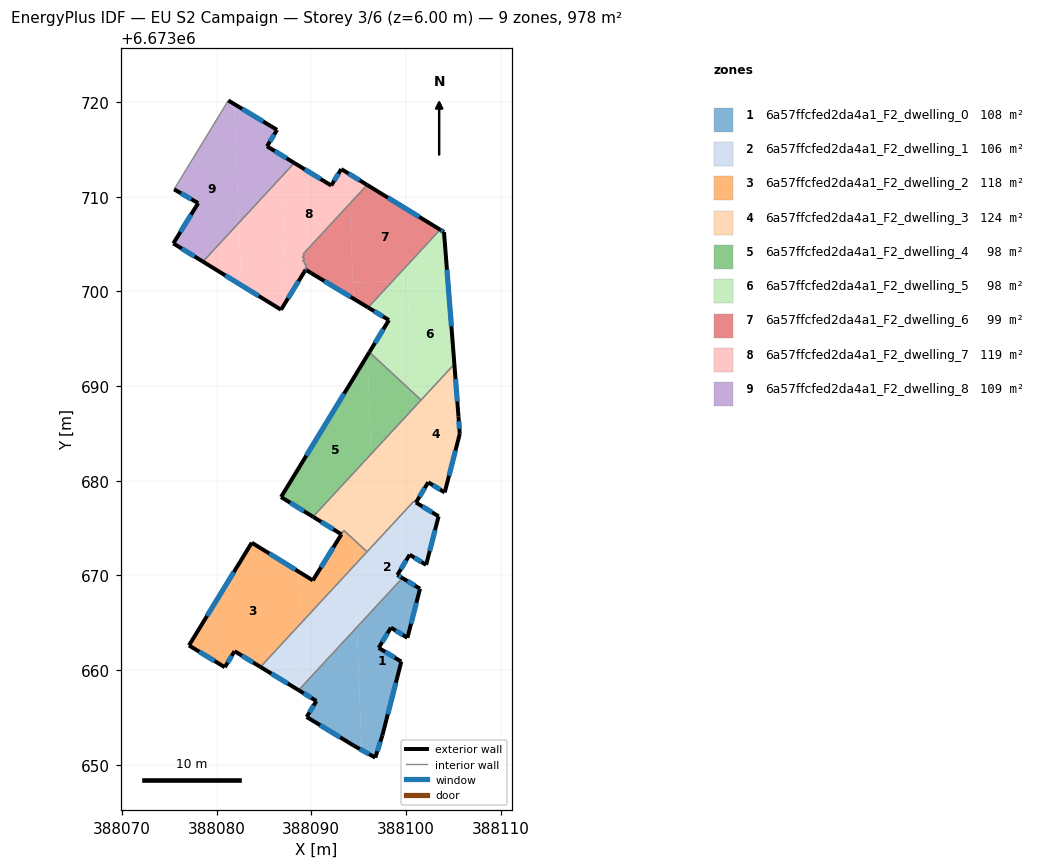
=== STOREY PLAN SPEC (per zone: floor XY polygon, exterior-wall plan segments, windows/doors) ===
zone 1: 6a57ffcfed2da4a1_F2_dwelling_0  (107.9 m²)
  floor: (388101.48, 6673668.60) (388100.15, 6673663.42) (388098.41, 6673664.50) (388097.12, 6673662.36) (388099.51, 6673660.91) (388097.51, 6673653.12) (388096.76, 6673650.77) (388095.32, 6673651.57) (388094.82, 6673664.54) (388099.62, 6673669.73)
  floor: (388094.82, 6673664.54) (388095.32, 6673651.57) (388094.47, 6673652.05) (388089.51, 6673655.06) (388090.54, 6673656.75) (388089.13, 6673657.61) (388089.10, 6673658.36)
  floor: (388089.10, 6673658.36) (388089.13, 6673657.61) (388088.67, 6673657.89)
  exterior wall: (388097.12, 6673662.36) – (388098.41, 6673664.50)  [2.5 m]
    window: (388097.49, 6673662.97) – (388098.04, 6673663.88)  [1.4 m²]
  exterior wall: (388099.51, 6673660.91) – (388097.12, 6673662.36)  [2.8 m]
    window: (388098.82, 6673661.32) – (388097.80, 6673661.94)  [1.5 m²]
  exterior wall: (388097.51, 6673653.12) – (388099.51, 6673660.91)  [8.0 m]
    window: (388098.08, 6673655.35) – (388098.94, 6673658.68)  [4.4 m²]
  exterior wall: (388096.76, 6673650.77) – (388097.51, 6673653.12)  [2.5 m]
    window: (388096.98, 6673651.44) – (388097.30, 6673652.45)  [1.4 m²]
  exterior wall: (388094.47, 6673652.05) – (388096.76, 6673650.77)  [2.6 m]
    window: (388095.12, 6673651.68) – (388096.11, 6673651.13)  [1.4 m²]
  exterior wall: (388089.51, 6673655.06) – (388094.47, 6673652.05)  [5.8 m]
    window: (388090.93, 6673654.20) – (388093.05, 6673652.91)  [3.2 m²]
  exterior wall: (388090.54, 6673656.75) – (388089.51, 6673655.06)  [2.0 m]
    window: (388090.25, 6673656.27) – (388089.81, 6673655.54)  [1.1 m²]
  exterior wall: (388088.67, 6673657.89) – (388090.54, 6673656.75)  [2.2 m]
    window: (388089.20, 6673657.57) – (388090.00, 6673657.08)  [1.2 m²]
  exterior wall: (388101.48, 6673668.60) – (388099.62, 6673669.74)  [2.2 m]
    window: (388100.95, 6673668.93) – (388100.15, 6673669.41)  [1.2 m²]
  exterior wall: (388100.15, 6673663.42) – (388101.48, 6673668.60)  [5.3 m]
    window: (388100.53, 6673664.90) – (388101.10, 6673667.12)  [2.9 m²]
  exterior wall: (388098.41, 6673664.50) – (388100.15, 6673663.42)  [2.0 m]
    window: (388098.91, 6673664.19) – (388099.66, 6673663.73)  [1.1 m²]
  interior walls: 1
zone 2: 6a57ffcfed2da4a1_F2_dwelling_1  (106.2 m²)
  floor: (388094.57, 6673671.07) (388094.82, 6673664.54) (388089.10, 6673658.36) (388088.85, 6673664.90)
  floor: (388103.08, 6673674.84) (388102.13, 6673671.12) (388100.39, 6673672.19) (388099.09, 6673670.06) (388099.62, 6673669.73) (388094.82, 6673664.54) (388094.57, 6673671.07) (388097.86, 6673674.64)
  floor: (388088.85, 6673664.90) (388089.10, 6673658.36) (388088.67, 6673657.89) (388084.64, 6673660.34)
  floor: (388103.45, 6673676.25) (388103.08, 6673674.84) (388097.86, 6673674.64) (388100.83, 6673677.84) (388101.06, 6673677.71)
  exterior wall: (388084.64, 6673660.34) – (388088.67, 6673657.89)  [4.7 m]
    window: (388085.79, 6673659.64) – (388087.51, 6673658.59)  [2.6 m²]
  exterior wall: (388103.45, 6673676.25) – (388101.06, 6673677.71)  [2.8 m]
    window: (388102.76, 6673676.67) – (388101.74, 6673677.29)  [1.5 m²]
  exterior wall: (388102.13, 6673671.12) – (388103.45, 6673676.25)  [5.3 m]
    window: (388102.51, 6673672.59) – (388103.07, 6673674.79)  [2.9 m²]
  exterior wall: (388100.39, 6673672.19) – (388102.13, 6673671.12)  [2.0 m]
    window: (388100.89, 6673671.89) – (388101.63, 6673671.43)  [1.1 m²]
  exterior wall: (388099.09, 6673670.06) – (388100.39, 6673672.19)  [2.5 m]
    window: (388099.46, 6673670.67) – (388100.02, 6673671.58)  [1.4 m²]
  exterior wall: (388099.62, 6673669.74) – (388099.09, 6673670.06)  [0.6 m]
    window: (388099.47, 6673669.83) – (388099.24, 6673669.97)  [0.3 m²]
  interior walls: 4
zone 3: 6a57ffcfed2da4a1_F2_dwelling_2  (118.1 m²)
  floor: (388088.63, 6673670.43) (388088.85, 6673664.90) (388084.64, 6673660.34) (388081.90, 6673662.01) (388080.87, 6673660.32) (388077.09, 6673662.62) (388083.72, 6673673.46)
  floor: (388094.46, 6673673.82) (388094.57, 6673671.07) (388088.85, 6673664.90) (388088.63, 6673670.43) (388090.17, 6673669.48) (388093.25, 6673674.46) (388093.75, 6673674.48)
  floor: (388095.89, 6673672.50) (388094.57, 6673671.07) (388094.46, 6673673.82)
  floor: (388093.75, 6673674.48) (388093.25, 6673674.46) (388093.44, 6673674.76)
  exterior wall: (388080.87, 6673660.32) – (388081.90, 6673662.01)  [2.0 m]
    window: (388081.16, 6673660.80) – (388081.60, 6673661.52)  [1.1 m²]
  exterior wall: (388077.09, 6673662.62) – (388080.87, 6673660.32)  [4.4 m]
    window: (388078.17, 6673661.96) – (388079.79, 6673660.97)  [2.4 m²]
  exterior wall: (388083.72, 6673673.46) – (388077.09, 6673662.62)  [12.7 m]
    window: (388081.82, 6673670.36) – (388078.98, 6673665.71)  [7.0 m²]
  exterior wall: (388090.17, 6673669.48) – (388083.72, 6673673.46)  [7.6 m]
    window: (388088.33, 6673670.62) – (388085.56, 6673672.32)  [4.2 m²]
  exterior wall: (388081.90, 6673662.01) – (388084.64, 6673660.34)  [3.2 m]
    window: (388082.68, 6673661.53) – (388083.85, 6673660.82)  [1.8 m²]
  exterior wall: (388093.18, 6673674.35) – (388090.17, 6673669.48)  [5.7 m]
    window: (388092.32, 6673672.96) – (388091.03, 6673670.87)  [3.2 m²]
  interior walls: 3
zone 4: 6a57ffcfed2da4a1_F2_dwelling_3  (123.9 m²)
  floor: (388105.11, 6673692.33) (388105.54, 6673686.81) (388105.68, 6673684.96) (388104.09, 6673678.77) (388102.35, 6673679.84) (388101.05, 6673677.71) (388100.67, 6673687.53)
  floor: (388100.67, 6673687.53) (388101.05, 6673677.71) (388100.83, 6673677.84) (388097.86, 6673674.64) (388096.64, 6673674.59) (388096.32, 6673682.83)
  floor: (388096.32, 6673682.83) (388096.64, 6673674.59) (388093.75, 6673674.48) (388093.44, 6673674.76) (388093.25, 6673674.46) (388093.03, 6673674.45) (388090.19, 6673676.20)
  floor: (388094.43, 6673674.50) (388094.46, 6673673.82) (388093.75, 6673674.48)
  floor: (388093.25, 6673674.46) (388093.18, 6673674.35) (388093.03, 6673674.45)
  floor: (388097.86, 6673674.64) (388095.89, 6673672.50) (388094.46, 6673673.82) (388094.43, 6673674.50)
  exterior wall: (388090.19, 6673676.20) – (388093.18, 6673674.35)  [3.5 m]
    window: (388091.04, 6673675.67) – (388092.33, 6673674.88)  [1.9 m²]
  exterior wall: (388105.54, 6673686.81) – (388105.11, 6673692.33)  [5.5 m]
    window: (388105.42, 6673688.39) – (388105.23, 6673690.75)  [3.1 m²]
  exterior wall: (388105.68, 6673684.96) – (388105.54, 6673686.81)  [1.8 m]
    window: (388105.64, 6673685.49) – (388105.58, 6673686.28)  [1.0 m²]
  exterior wall: (388104.09, 6673678.77) – (388105.68, 6673684.96)  [6.4 m]
    window: (388104.55, 6673680.54) – (388105.23, 6673683.19)  [3.5 m²]
  exterior wall: (388102.35, 6673679.84) – (388104.09, 6673678.77)  [2.0 m]
    window: (388102.85, 6673679.54) – (388103.60, 6673679.08)  [1.1 m²]
  exterior wall: (388101.05, 6673677.71) – (388102.35, 6673679.84)  [2.5 m]
    window: (388101.43, 6673678.32) – (388101.98, 6673679.23)  [1.4 m²]
  interior walls: 6
zone 5: 6a57ffcfed2da4a1_F2_dwelling_4  (98.1 m²)
  floor: (388095.92, 6673693.22) (388096.32, 6673682.83) (388090.19, 6673676.20) (388086.81, 6673678.28)
  floor: (388100.60, 6673689.45) (388100.67, 6673687.53) (388096.32, 6673682.83) (388095.92, 6673693.22) (388096.14, 6673693.58)
  floor: (388101.60, 6673688.53) (388100.67, 6673687.53) (388100.60, 6673689.45)
  exterior wall: (388096.14, 6673693.58) – (388086.81, 6673678.28)  [17.9 m]
    window: (388093.47, 6673689.21) – (388089.47, 6673682.65)  [9.9 m²]
  exterior wall: (388086.81, 6673678.28) – (388090.19, 6673676.20)  [4.0 m]
    window: (388087.77, 6673677.69) – (388089.22, 6673676.79)  [2.2 m²]
  interior walls: 2
zone 6: 6a57ffcfed2da4a1_F2_dwelling_5  (98.1 m²)
  floor: (388100.14, 6673701.15) (388100.60, 6673689.45) (388096.14, 6673693.58) (388098.20, 6673696.97) (388096.00, 6673698.30) (388098.58, 6673701.09)
  floor: (388104.40, 6673701.32) (388105.11, 6673692.33) (388101.60, 6673688.53) (388100.60, 6673689.45) (388100.14, 6673701.15)
  floor: (388104.01, 6673706.27) (388104.40, 6673701.32) (388098.58, 6673701.09) (388103.61, 6673706.52)
  exterior wall: (388098.20, 6673696.97) – (388096.14, 6673693.58)  [4.0 m]
    window: (388097.61, 6673696.00) – (388096.72, 6673694.55)  [2.2 m²]
  exterior wall: (388096.00, 6673698.30) – (388098.20, 6673696.97)  [2.6 m]
    window: (388096.63, 6673697.92) – (388097.57, 6673697.35)  [1.4 m²]
  exterior wall: (388104.01, 6673706.27) – (388103.61, 6673706.52)  [0.5 m]
    window: (388103.90, 6673706.34) – (388103.72, 6673706.45)  [0.3 m²]
  exterior wall: (388105.11, 6673692.33) – (388104.01, 6673706.27)  [14.0 m]
    window: (388104.80, 6673696.31) – (388104.33, 6673702.29)  [7.7 m²]
  interior walls: 3
zone 7: 6a57ffcfed2da4a1_F2_dwelling_6  (98.7 m²)
  floor: (388103.61, 6673706.52) (388098.58, 6673701.09) (388094.39, 6673700.93) (388094.06, 6673709.27) (388095.89, 6673711.25)
  floor: (388094.06, 6673709.27) (388094.45, 6673699.24) (388089.53, 6673702.21) (388089.61, 6673702.34) (388089.35, 6673702.49) (388089.51, 6673702.75) (388089.25, 6673702.91) (388089.34, 6673703.05) (388089.09, 6673703.23) (388089.30, 6673703.45) (388089.06, 6673703.64) (388089.26, 6673703.86) (388089.14, 6673703.95)
  floor: (388098.58, 6673701.09) (388096.00, 6673698.30) (388094.45, 6673699.24) (388094.39, 6673700.93)
  floor: (388094.06, 6673709.27) (388094.39, 6673700.93) (388094.45, 6673699.24)
  exterior wall: (388103.61, 6673706.52) – (388095.89, 6673711.25)  [9.0 m]
    window: (388101.40, 6673707.87) – (388098.10, 6673709.90)  [5.0 m²]
  exterior wall: (388089.53, 6673702.21) – (388096.00, 6673698.30)  [7.6 m]
    window: (388091.38, 6673701.09) – (388094.15, 6673699.42)  [4.2 m²]
  interior walls: 12
zone 8: 6a57ffcfed2da4a1_F2_dwelling_7  (118.7 m²)
  floor: (388093.17, 6673712.92) (388093.94, 6673712.44) (388094.06, 6673709.27) (388089.14, 6673703.95) (388089.26, 6673703.86) (388089.06, 6673703.64) (388089.30, 6673703.45) (388089.09, 6673703.23) (388089.34, 6673703.05) (388089.25, 6673702.91) (388089.51, 6673702.75) (388089.35, 6673702.49) (388089.61, 6673702.34) (388089.53, 6673702.21) (388089.40, 6673702.29) (388088.42, 6673700.69) (388087.32, 6673700.65) (388086.87, 6673712.13) (388088.20, 6673713.57) (388092.11, 6673711.18)
  floor: (388095.89, 6673711.25) (388094.06, 6673709.27) (388093.94, 6673712.44)
  floor: (388086.87, 6673712.13) (388087.32, 6673700.65) (388088.42, 6673700.69) (388086.80, 6673698.07) (388082.61, 6673700.65) (388082.35, 6673707.24)
  floor: (388082.35, 6673707.24) (388082.61, 6673700.65) (388078.56, 6673703.14)
  exterior wall: (388089.40, 6673702.29) – (388089.53, 6673702.21)  [0.1 m]
    window: (388089.44, 6673702.27) – (388089.49, 6673702.23)  [0.1 m²]
  exterior wall: (388086.80, 6673698.07) – (388089.40, 6673702.29)  [5.0 m]
    window: (388087.55, 6673699.27) – (388088.66, 6673701.08)  [2.7 m²]
  exterior wall: (388078.56, 6673703.14) – (388086.80, 6673698.07)  [9.7 m]
    window: (388080.92, 6673701.69) – (388084.45, 6673699.52)  [5.3 m²]
  exterior wall: (388092.11, 6673711.18) – (388088.20, 6673713.57)  [4.6 m]
    window: (388090.99, 6673711.86) – (388089.32, 6673712.89)  [2.5 m²]
  exterior wall: (388093.17, 6673712.92) – (388092.11, 6673711.18)  [2.0 m]
    window: (388092.86, 6673712.42) – (388092.41, 6673711.68)  [1.1 m²]
  exterior wall: (388095.89, 6673711.25) – (388093.17, 6673712.92)  [3.2 m]
    window: (388095.11, 6673711.72) – (388093.95, 6673712.44)  [1.8 m²]
  interior walls: 12
zone 9: 6a57ffcfed2da4a1_F2_dwelling_8  (108.7 m²)
  floor: (388086.39, 6673717.06) (388085.32, 6673715.33) (388086.78, 6673714.43) (388086.87, 6673712.13) (388082.35, 6673707.24) (388081.87, 6673719.78)
  floor: (388081.87, 6673719.78) (388082.35, 6673707.24) (388078.56, 6673703.14) (388075.43, 6673705.07) (388078.06, 6673709.33) (388075.51, 6673710.78) (388081.24, 6673720.16)
  floor: (388088.20, 6673713.57) (388086.87, 6673712.13) (388086.78, 6673714.43)
  exterior wall: (388075.43, 6673705.07) – (388078.56, 6673703.14)  [3.7 m]
    window: (388076.33, 6673704.52) – (388077.67, 6673703.69)  [2.0 m²]
  exterior wall: (388078.06, 6673709.33) – (388075.43, 6673705.07)  [5.0 m]
    window: (388077.31, 6673708.11) – (388076.18, 6673706.29)  [2.8 m²]
  exterior wall: (388075.51, 6673710.78) – (388078.06, 6673709.33)  [2.9 m]
    window: (388076.24, 6673710.36) – (388077.33, 6673709.74)  [1.6 m²]
  exterior wall: (388086.39, 6673717.06) – (388081.24, 6673720.16)  [6.0 m]
    window: (388084.91, 6673717.95) – (388082.71, 6673719.28)  [3.3 m²]
  exterior wall: (388085.32, 6673715.33) – (388086.39, 6673717.06)  [2.0 m]
    window: (388085.63, 6673715.82) – (388086.08, 6673716.57)  [1.1 m²]
  exterior wall: (388088.20, 6673713.57) – (388085.32, 6673715.33)  [3.4 m]
    window: (388087.38, 6673714.07) – (388086.15, 6673714.82)  [1.9 m²]
  interior walls: 2

=== DERIVED (storey summary) ===
Building: EU S2 Campaign
Storey: 3 of 6  (floor level z = 6.00 m)
Storey gross floor area: 978.3 m²
Zones on this storey: 9
  - 6a57ffcfed2da4a1_F2_dwelling_0: floor 107.9 m²; exterior wall 38.0 m (113.9 m²); 11 window(s) 20.9 m²; WWR 18.4%
  - 6a57ffcfed2da4a1_F2_dwelling_1: floor 106.2 m²; exterior wall 18.0 m (53.9 m²); 6 window(s) 9.9 m²; WWR 18.4%
  - 6a57ffcfed2da4a1_F2_dwelling_2: floor 118.1 m²; exterior wall 35.6 m (106.9 m²); 6 window(s) 19.6 m²; WWR 18.4%
  - 6a57ffcfed2da4a1_F2_dwelling_3: floor 123.9 m²; exterior wall 21.8 m (65.5 m²); 6 window(s) 12.0 m²; WWR 18.4%
  - 6a57ffcfed2da4a1_F2_dwelling_4: floor 98.1 m²; exterior wall 21.9 m (65.7 m²); 2 window(s) 12.1 m²; WWR 18.4%
  - 6a57ffcfed2da4a1_F2_dwelling_5: floor 98.1 m²; exterior wall 21.0 m (63.0 m²); 4 window(s) 11.6 m²; WWR 18.4%
  - 6a57ffcfed2da4a1_F2_dwelling_6: floor 98.7 m²; exterior wall 16.6 m (49.8 m²); 2 window(s) 9.2 m²; WWR 18.4%
  - 6a57ffcfed2da4a1_F2_dwelling_7: floor 118.7 m²; exterior wall 24.6 m (73.8 m²); 6 window(s) 13.6 m²; WWR 18.4%
  - 6a57ffcfed2da4a1_F2_dwelling_8: floor 108.7 m²; exterior wall 23.0 m (69.1 m²); 6 window(s) 12.7 m²; WWR 18.4%
Zone adjacency (shared interzone walls):
  - 6a57ffcfed2da4a1_F2_dwelling_0 ↔ 6a57ffcfed2da4a1_F2_dwelling_1
  - 6a57ffcfed2da4a1_F2_dwelling_1 ↔ 6a57ffcfed2da4a1_F2_dwelling_2
  - 6a57ffcfed2da4a1_F2_dwelling_1 ↔ 6a57ffcfed2da4a1_F2_dwelling_3
  - 6a57ffcfed2da4a1_F2_dwelling_2 ↔ 6a57ffcfed2da4a1_F2_dwelling_3
  - 6a57ffcfed2da4a1_F2_dwelling_3 ↔ 6a57ffcfed2da4a1_F2_dwelling_4
  - 6a57ffcfed2da4a1_F2_dwelling_3 ↔ 6a57ffcfed2da4a1_F2_dwelling_5
  - 6a57ffcfed2da4a1_F2_dwelling_4 ↔ 6a57ffcfed2da4a1_F2_dwelling_5
  - 6a57ffcfed2da4a1_F2_dwelling_5 ↔ 6a57ffcfed2da4a1_F2_dwelling_6
  - 6a57ffcfed2da4a1_F2_dwelling_6 ↔ 6a57ffcfed2da4a1_F2_dwelling_7
  - 6a57ffcfed2da4a1_F2_dwelling_7 ↔ 6a57ffcfed2da4a1_F2_dwelling_8